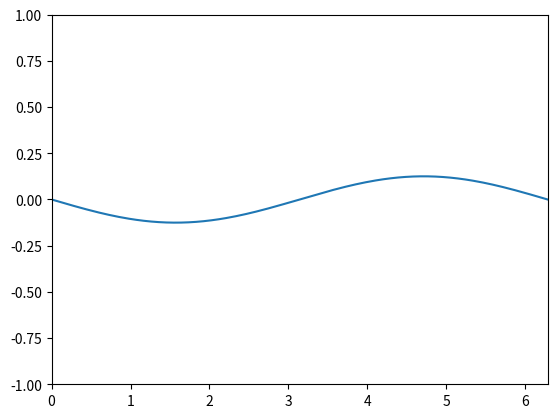

Source code (Python): (Note: this script raises an exception after producing the figure.)
import matplotlib
matplotlib.use('Agg')
import matplotlib.pyplot as plt
import matplotlib.animation
import numpy as np


def init_animation():
    global line
    line, = ax.plot(x, np.zeros_like(x))
    ax.set_xlim(0, 2*np.pi)
    ax.set_ylim(-1,1)

def animate(i):
    line.set_ydata(np.sin(2*np.pi*i / 50)*np.sin(x))
    return line,

fig = plt.figure()
ax = fig.add_subplot(111)
x = np.linspace(0, 2*np.pi, 200)

ani = matplotlib.animation.FuncAnimation(fig, animate, init_func=init_animation, frames=50)
ani.save('/tmp/animation.mp4', writer='imagemagick', fps=30)